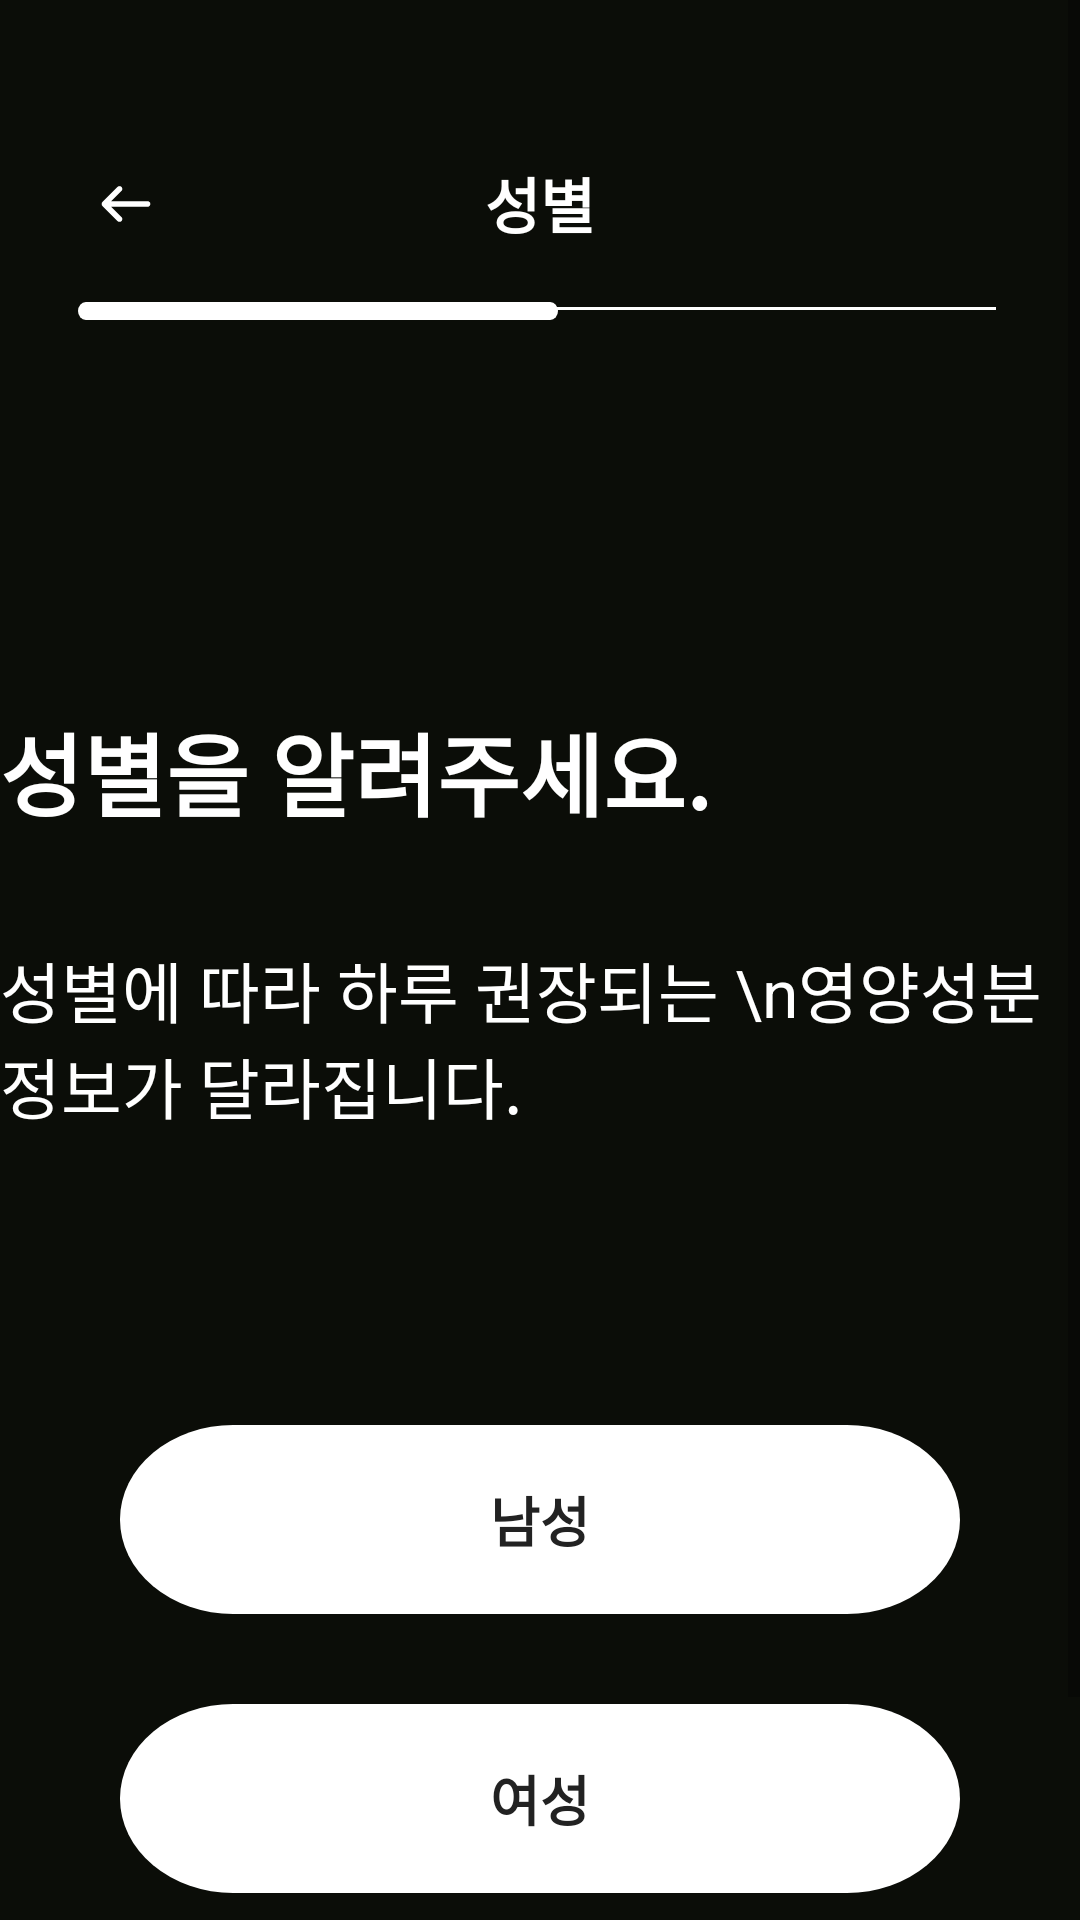

Produce the Android XML layout that renders to this screen, including the resource entries it uses.
<!-- AndroidManifest.xml: application theme Theme.IT_contest -->
<!-- res/layout/sign_up_04.xml -->
<?xml version="1.0" encoding="utf-8"?>
<FrameLayout xmlns:android="http://schemas.android.com/apk/res/android"
    xmlns:app="http://schemas.android.com/apk/res-auto"
    xmlns:tools="http://schemas.android.com/tools"
    android:layout_width="match_parent"
    android:layout_height="match_parent"
    android:background="#0B0D08">

    <ScrollView
        android:layout_width="match_parent"
        android:layout_height="match_parent"
        android:fillViewport="true">

        <androidx.constraintlayout.widget.ConstraintLayout
            android:id="@+id/sign_up_04"
            android:layout_width="match_parent"
            android:layout_height="wrap_content"
            android:layout_gravity="center_horizontal">

            
            <ImageView
                android:id="@+id/logo"
                android:layout_width="30dp"
                android:layout_height="30dp"
                android:layout_marginStart="27dp"
                android:layout_marginTop="53dp"
                android:src="@drawable/ic_backarrow"
                app:layout_constraintStart_toStartOf="parent"
                app:layout_constraintTop_toTopOf="parent" />

            
            <TextView
                android:id="@+id/textView"
                android:layout_width="wrap_content"
                android:layout_height="wrap_content"
                android:layout_marginTop="53dp"
                android:text="성별"
                android:textColor="#FFFFFF"
                android:textSize="20sp"
                android:textStyle="bold"
                app:layout_constraintEnd_toEndOf="parent"
                app:layout_constraintStart_toStartOf="parent"
                app:layout_constraintTop_toTopOf="parent" />

            
            <View
                android:id="@+id/line"
                android:layout_width="0dp"
                android:layout_height="1dp"
                android:layout_marginStart="28dp"
                android:layout_marginTop="20dp"
                android:layout_marginEnd="28dp"
                android:background="#FFFFFF"
                app:layout_constraintEnd_toEndOf="parent"
                app:layout_constraintStart_toStartOf="parent"
                app:layout_constraintTop_toBottomOf="@id/textView" />


            
            <View
                android:id="@+id/status04"
                android:layout_width="160dp"
                android:layout_height="6dp"
                android:layout_marginStart="26dp"
                android:layout_marginTop="-3dp"
                android:layout_marginEnd="306dp"
                android:background="@drawable/ic_status_bar_03"
                app:layout_constraintEnd_toEndOf="parent"
                app:layout_constraintHorizontal_bias="0.0"
                app:layout_constraintStart_toStartOf="parent"
                app:layout_constraintTop_toBottomOf="@id/line" />

            
            <LinearLayout
                android:id="@+id/hello_group"
                android:layout_width="360dp"
                android:layout_height="230dp"
                android:layout_marginTop="205dp"
                android:orientation="vertical"
                android:paddingTop="30dp"
                app:layout_constraintEnd_toEndOf="parent"
                app:layout_constraintStart_toStartOf="parent"
                app:layout_constraintTop_toTopOf="parent">

                
                <TextView
                    android:id="@+id/title_hello"
                    android:layout_width="wrap_content"
                    android:layout_height="wrap_content"
                    android:layout_marginBottom="35dp"
                    android:text="성별을 알려주세요."
                    android:textColor="#FFFFFF"
                    android:textSize="30sp"
                    android:textStyle="bold" />

                
                <TextView
                    android:id="@+id/title_nickname"
                    android:layout_width="wrap_content"
                    android:layout_height="wrap_content"
                    android:layout_marginBottom="40dp"
                    android:text="성별에 따라 하루 권장되는 \n영양성분 정보가 달라집니다."
                    android:textColor="#FFFFFF"
                    android:textSize="22sp" />
            </LinearLayout>


            <LinearLayout
                android:id="@+id/gender_group"
                android:layout_width="280dp"
                android:layout_height="wrap_content"
                android:layout_gravity="center_horizontal"
                android:layout_marginTop="475dp"
                android:gravity="center"
                android:orientation="vertical"
                app:layout_constraintEnd_toEndOf="parent"
                app:layout_constraintStart_toStartOf="parent"
                app:layout_constraintTop_toTopOf="parent">

                
                <FrameLayout
                    android:id="@+id/frame_male"
                    android:layout_width="match_parent"
                    android:layout_height="63dp">

                    
                    <View
                        android:id="@+id/bg_male"
                        android:layout_width="match_parent"
                        android:layout_height="match_parent"
                        android:background="@drawable/next_button" />

                    
                    <View
                        android:id="@+id/gauge_male"
                        android:layout_width="0dp"
                        android:layout_height="match_parent"
                        android:background="@drawable/gauge_fill_button" />

                    
                    <TextView
                        android:id="@+id/text_male"
                        android:layout_width="match_parent"
                        android:layout_height="match_parent"
                        android:gravity="center"
                        android:text="남성"
                        android:textColor="#222222"
                        android:textSize="18sp"
                        android:textStyle="bold"
                        android:background="@android:color/transparent"
                        android:clickable="true"
                        android:focusable="true"/>
                </FrameLayout>

                <Space
                    android:layout_width="match_parent"
                    android:layout_height="30dp" />

                
                <FrameLayout
                    android:id="@+id/frame_female"
                    android:layout_width="match_parent"
                    android:layout_height="63dp"
                    android:layout_marginBottom="0dp">

                    
                    <View
                        android:id="@+id/bg_female"
                        android:layout_width="match_parent"
                        android:layout_height="match_parent"
                        android:background="@drawable/next_button" />

                    
                    <View
                        android:id="@+id/gauge_female"
                        android:layout_width="0dp"
                        android:layout_height="match_parent"
                        android:background="@drawable/gauge_fill_button" />

                    
                    <TextView
                        android:id="@+id/text_female"
                        android:layout_width="match_parent"
                        android:layout_height="match_parent"
                        android:background="@android:color/transparent"
                        android:gravity="center"
                        android:text="여성"
                        android:textColor="#222222"
                        android:textSize="18sp"
                        android:textStyle="bold"
                        android:clickable="true"
                        android:focusable="true"/>
                </FrameLayout>

                <Space
                    android:layout_width="match_parent"
                    android:layout_height="30dp" />

                
                <FrameLayout
                    android:id="@+id/frame_etc"
                    android:layout_width="match_parent"
                    android:layout_height="63dp"
                    android:layout_marginBottom="0dp">

                    
                    <View
                        android:id="@+id/bg_etc"
                        android:layout_width="match_parent"
                        android:layout_height="match_parent"
                        android:background="@drawable/next_button" />

                    
                    <View
                        android:id="@+id/gauge_etc"
                        android:layout_width="0dp"
                        android:layout_height="match_parent"
                        android:background="@drawable/gauge_fill_button" />

                    
                    <TextView
                        android:id="@+id/text_etc"
                        android:layout_width="match_parent"
                        android:layout_height="match_parent"
                        android:background="@android:color/transparent"
                        android:gravity="center"
                        android:text="기타"
                        android:textColor="#222222"
                        android:textSize="18sp"
                        android:textStyle="bold"
                        android:clickable="true"
                        android:focusable="true"/>
                </FrameLayout>
            </LinearLayout>

        </androidx.constraintlayout.widget.ConstraintLayout>
    </ScrollView>
</FrameLayout>
<!-- resources referenced by this layout -->
<resources>
  <!-- drawable gauge_fill_button (drawable) -->
  <shape xmlns:android="http://schemas.android.com/apk/res/android"
      android:shape="rectangle">
      <solid android:color="#96A98D"/>
      <corners android:radius="35dp"/> 
  </shape>
  <!-- drawable ic_backarrow (drawable) -->
  <vector xmlns:android="http://schemas.android.com/apk/res/android"
      android:width="30dp"
      android:height="30dp"
      android:viewportWidth="30"
      android:viewportHeight="30">
    <path
        android:pathData="M13.474,10.662C13.567,10.577 13.641,10.473 13.692,10.358C13.743,10.243 13.771,10.119 13.773,9.993C13.775,9.867 13.752,9.742 13.705,9.625C13.658,9.509 13.587,9.403 13.498,9.314C13.409,9.225 13.303,9.154 13.186,9.107C13.07,9.06 12.945,9.037 12.819,9.039C12.693,9.041 12.569,9.069 12.454,9.12C12.339,9.171 12.235,9.245 12.149,9.337L7.15,14.337C6.974,14.513 6.875,14.752 6.875,15C6.875,15.248 6.974,15.487 7.15,15.662L12.149,20.662C12.235,20.755 12.339,20.828 12.454,20.88C12.569,20.931 12.693,20.958 12.819,20.961C12.945,20.963 13.07,20.94 13.186,20.893C13.303,20.846 13.409,20.775 13.498,20.686C13.587,20.597 13.658,20.491 13.705,20.374C13.752,20.258 13.775,20.133 13.773,20.007C13.771,19.881 13.743,19.757 13.692,19.642C13.641,19.527 13.567,19.423 13.474,19.337L10.075,15.937H22.187C22.436,15.937 22.674,15.839 22.85,15.663C23.026,15.487 23.125,15.249 23.125,15C23.125,14.751 23.026,14.513 22.85,14.337C22.674,14.161 22.436,14.062 22.187,14.062H10.075L13.474,10.662Z"
        android:fillColor="#ffffff"/>
  </vector>
  <!-- drawable ic_status_bar_03 (drawable) -->
  <vector xmlns:android="http://schemas.android.com/apk/res/android"
      android:width="124dp"
      android:height="4dp"
      android:viewportWidth="124"
      android:viewportHeight="4">
    <path
        android:pathData="M2,2L122,2"
        android:strokeWidth="4"
        android:fillColor="#00000000"
        android:strokeColor="#ffffff"
        android:strokeLineCap="round"/>
  </vector>
  <!-- drawable next_button (drawable) -->
  <vector xmlns:android="http://schemas.android.com/apk/res/android"
      android:width="260dp"
      android:height="70dp"
      android:viewportWidth="260"
      android:viewportHeight="70">
    <path
        android:pathData="M35,0L225,0A35,35 0,0 1,260 35L260,35A35,35 0,0 1,225 70L35,70A35,35 0,0 1,0 35L0,35A35,35 0,0 1,35 0z"
        android:fillColor="#ffffff"/>
  </vector>
  <style name="Theme.IT_contest" parent="Theme.MaterialComponents.DayNight.NoActionBar">
          
          <item name="colorPrimary">@color/black</item>
          <item name="colorPrimaryVariant">@color/black</item>
          <item name="colorOnPrimary">@android:color/white</item>
  
          <item name="colorSecondary">@color/black</item>
          <item name="colorSecondaryVariant">@color/black</item>
          <item name="colorOnSecondary">@android:color/white</item>
  
          
          <item name="colorControlActivated">@color/black</item>
          <item name="colorAccent">@color/black</item>
      </style>
  <color name="black">#FF000000</color>
</resources>
